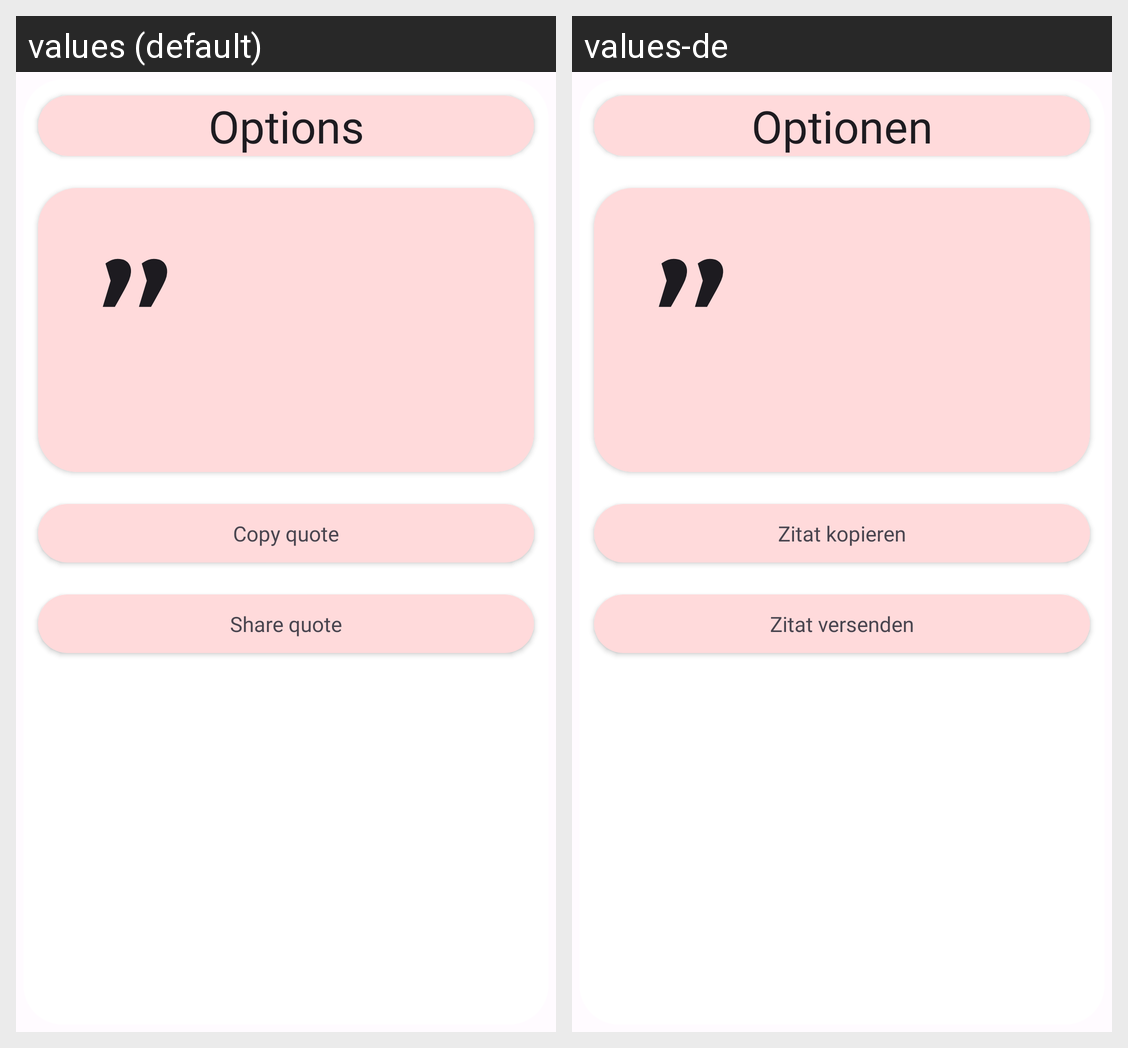

Translations of the strings shown on this Android screen, per locale in the grid:
Android screen res/layout/dialog_quotes.xml rendered under 2 locales, left to right: values (default), values-de. Device: Nexus 5 (rendered at 1080×1920; each locale shown at half size, 540×960, under a caption strip naming it); theme AppTheme.
Strings drawn on this screen, with the default value and each locale's value (text and hints the layout hard-codes, and strings that could not be matched under every locale, appear in the picture but are not listed):

options
  values: Options
  values-de: Optionen

copy_quote
  values: Copy quote
  values-de: Zitat kopieren

share_quote
  values: Share quote
  values-de: Zitat versenden
